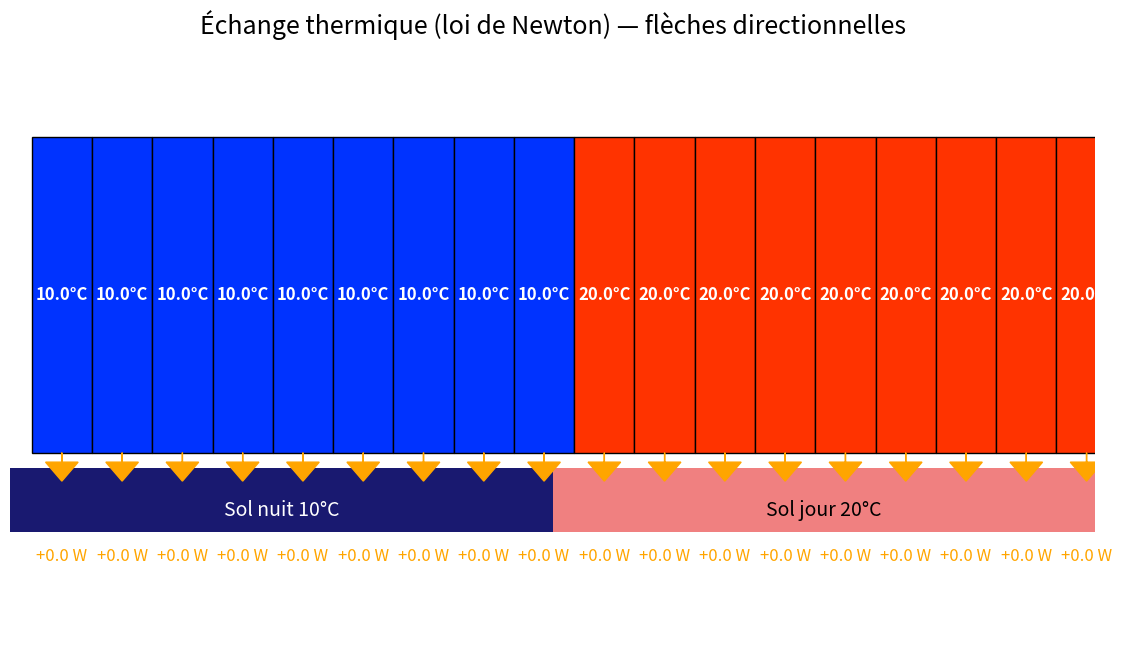
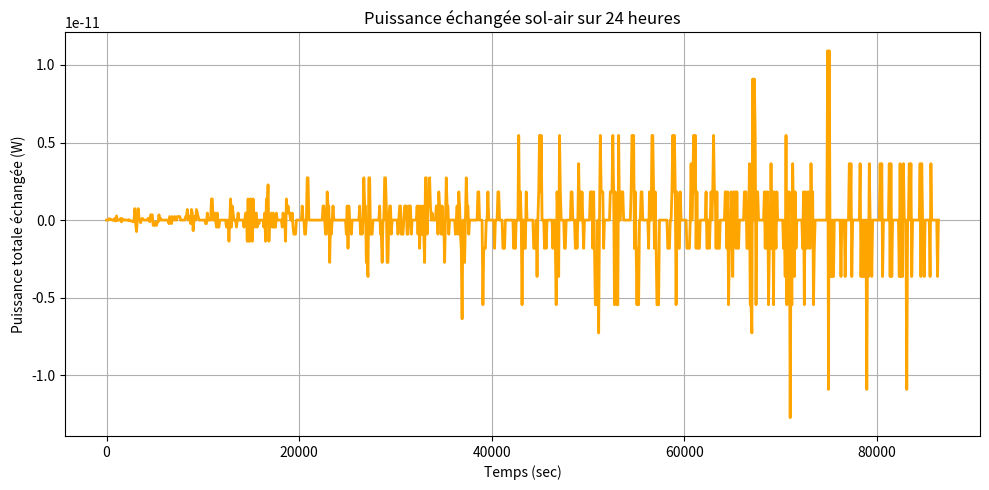

Here is the Python script that generated these plots, in order:
import matplotlib.pyplot as plt
import matplotlib.patches as patches
import matplotlib.animation as animation
import numpy as np

# Paramètres généraux
sol_width = 100
sol_height = 2
air_height = 10

nb_blocs = 18
bloc_width = sol_width / nb_blocs

vitesse = 1

# Grandeurs physiques
m = 1.0
c = 1000.0
A = 1.0
h = 15.0
dt = 24 * 3600
k = (h * A) / (m * c)

# Température du sol
def sol_temperature(x):
    return 10 if x < sol_width / 2 else 20

# Initialisation
bloc_positions = np.arange(0, sol_width, bloc_width)
bloc_temps = np.array([sol_temperature(x + bloc_width / 2) for x in bloc_positions], dtype=float)

sol_y = 4
y_air = sol_y + sol_height + 0.5

fig, ax = plt.subplots(figsize=(14, 8))
ax.set_xlim(0, sol_width)
ax.set_ylim(0, y_air + air_height + 3)
ax.axis('off')
plt.title("Échange thermique (loi de Newton) — flèches directionnelles", fontsize=18)

# Sol visuel
ax.add_patch(patches.Rectangle((0, sol_y), sol_width / 2, sol_height, facecolor='midnightblue'))
ax.add_patch(patches.Rectangle((sol_width / 2, sol_y), sol_width / 2, sol_height, facecolor='lightcoral'))
ax.text(25, sol_y + 0.5, "Sol nuit 10°C", ha='center', fontsize=14, color='white')
ax.text(75, sol_y + 0.5, "Sol jour 20°C", ha='center', fontsize=14, color='black')

blocs = []
labels = []
arrows = []
power_labels = []

max_arrow_length = 4.0
scaling_factor = 0.08

for i, x in enumerate(bloc_positions):
    temp = bloc_temps[i]
    color_ratio = np.clip((temp - 10) / 10, 0, 1)
    rect = patches.Rectangle((x, y_air), bloc_width, air_height,
                             facecolor=(color_ratio, 0.2, 1 - color_ratio), edgecolor='black')
    ax.add_patch(rect)

    label = ax.text(x + bloc_width / 2, y_air + air_height / 2, f"{temp:.1f}°C",
                    ha='center', va='center', fontsize=12, color='white', weight='bold')

    arrow = ax.arrow(0, 0, 0, 0, head_width=3, head_length=0.6, fc='orange', ec='orange')
    power_label = ax.text(x + bloc_width / 2, sol_y - 1, "",
                          ha='center', va='top', fontsize=12, color='orange')

    blocs.append(rect)
    labels.append(label)
    arrows.append(arrow)
    power_labels.append(power_label)

def update(frame):
    global bloc_positions, bloc_temps

    bloc_positions[:] = (bloc_positions + vitesse) % sol_width

    for i in range(nb_blocs):
        x_center = (bloc_positions[i] + bloc_width / 2) % sol_width
        T_sol = sol_temperature(x_center)
        T_air = bloc_temps[i]
        T_air_next = T_air + k * (T_sol - T_air) * dt
        bloc_temps[i] = T_air_next

        color_ratio = np.clip((T_air_next - 10) / 10, 0, 1)
        color = (color_ratio, 0.2, 1 - color_ratio)
        blocs[i].set_x(bloc_positions[i])
        blocs[i].set_facecolor(color)

        labels[i].set_position((bloc_positions[i] + bloc_width / 2, y_air + air_height / 2))
        labels[i].set_text(f"{T_air_next:.1f}°C")

        P = h * A * (T_sol - T_air)
        arrow_length = np.clip(abs(P) * scaling_factor, 0.3, max_arrow_length)

        arrows[i].remove()

        x_arrow = bloc_positions[i] + bloc_width / 2
        if P > 0:
            y_arrow = sol_y + sol_height
            dy = arrow_length
        else:
            y_arrow = y_air
            dy = -arrow_length

        arrows[i] = ax.arrow(x_arrow, y_arrow, 0, dy,
                             head_width=3, head_length=0.6, fc='orange', ec='orange')

        power_labels[i].set_position((x_arrow, sol_y - 0.5))
        power_labels[i].set_text(f"{P:+.1f} W")

    return blocs + labels + arrows + power_labels

ani = animation.FuncAnimation(fig, update, frames=300, interval=100, blit=True)

n_steps = 1000
def puissance_echange(t_heure):
    dt_sim = t_heure / 20.0
    new_positions = (bloc_positions + vitesse * dt_sim) % sol_width
    temps_air_sim = bloc_temps.copy()

    for i in range(nb_blocs):
        x_center = (new_positions[i] + bloc_width / 2) % sol_width
        T_sol = sol_temperature(x_center)
        T_air = temps_air_sim[i]
        T_air_next = T_air + k * (T_sol - T_air) * dt_sim
        temps_air_sim[i] = T_air_next

    puissances = []
    for i in range(nb_blocs):
        x_center = (new_positions[i] + bloc_width / 2) % sol_width
        T_sol = sol_temperature(x_center)
        T_air = temps_air_sim[i]
        P = h * A * (T_sol - T_air)
        puissances.append(P)

    return sum(puissances)

temps = np.linspace(0, vitesse * dt, n_steps)
puissances = [puissance_echange(t) for t in temps]

plt.figure(figsize=(10, 5))
plt.plot(temps, puissances, color='orange', lw=2)
plt.xlabel("Temps (sec)")
plt.ylabel("Puissance totale échangée (W)")
plt.title("Puissance échangée sol-air sur 24 heures")
plt.grid(True)
plt.tight_layout()
plt.show()
